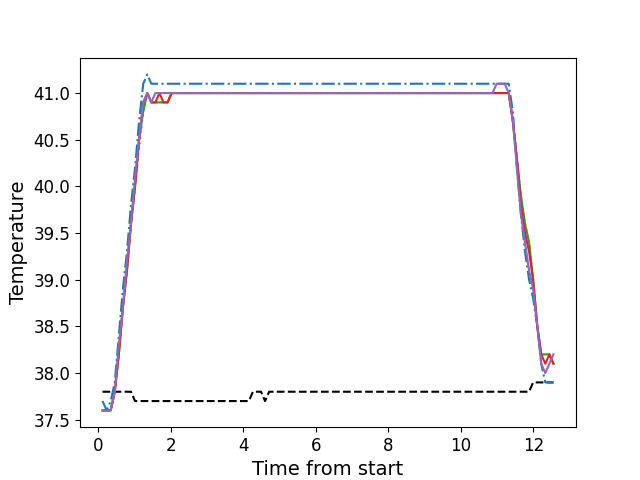

The file beside this chart, header and first rows:
, times, neutral, z1, z2, z3, z4, z5
0, 0.112, 37.8, 37.7, 37.6, 37.6, 37.6, 37.6
1, 0.225, 37.8, 37.6, 37.6, 37.6, 37.6, 37.6
2, 0.337, 37.8, 37.7, 37.6, 37.6, 37.6, 37.6
3, 0.449, 37.8, 37.9, 37.8, 37.8, 37.8, 37.8
4, 0.561, 37.8, 38.4, 38.2, 38.2, 38.2, 38.3
5, 0.673, 37.8, 38.9, 38.7, 38.7, 38.7, 38.7
6, 0.7856, 37.8, 39.3, 39.1, 39.1, 39.1, 39.2
7, 0.8966, 37.8, 39.8, 39.6, 39.6, 39.6, 39.6
8, 1.009, 37.7, 40.2, 40.0, 40.0, 40.0, 40.1
9, 1.121, 37.7, 40.7, 40.4, 40.5, 40.5, 40.5
10, 1.235, 37.7, 41.1, 40.8, 40.8, 40.9, 40.9
11, 1.346, 37.7, 41.2, 41.0, 41.0, 41.0, 41.0
12, 1.457, 37.7, 41.1, 40.9, 40.9, 40.9, 40.9
13, 1.57, 37.7, 41.1, 40.9, 40.9, 40.9, 41.0
14, 1.681, 37.7, 41.1, 40.9, 40.9, 41.0, 41.0
15, 1.794, 37.7, 41.1, 40.9, 40.9, 40.9, 41.0
16, 1.906, 37.7, 41.1, 40.9, 40.9, 40.9, 41.0
17, 2.017, 37.7, 41.1, 41.0, 41.0, 41.0, 41.0
18, 2.13, 37.7, 41.1, 41.0, 41.0, 41.0, 41.0
19, 2.242, 37.7, 41.1, 41.0, 41.0, 41.0, 41.0
20, 2.354, 37.7, 41.1, 41.0, 41.0, 41.0, 41.0
21, 2.468, 37.7, 41.1, 41.0, 41.0, 41.0, 41.0
22, 2.579, 37.7, 41.1, 41.0, 41.0, 41.0, 41.0
23, 2.691, 37.7, 41.1, 41.0, 41.0, 41.0, 41.0
24, 2.802, 37.7, 41.1, 41.0, 41.0, 41.0, 41.0
25, 2.914, 37.7, 41.1, 41.0, 41.0, 41.0, 41.0
26, 3.027, 37.7, 41.1, 41.0, 41.0, 41.0, 41.0
27, 3.139, 37.7, 41.1, 41.0, 41.0, 41.0, 41.0
28, 3.251, 37.7, 41.1, 41.0, 41.0, 41.0, 41.0
29, 3.363, 37.7, 41.1, 41.0, 41.0, 41.0, 41.0
30, 3.474, 37.7, 41.1, 41.0, 41.0, 41.0, 41.0
31, 3.587, 37.7, 41.1, 41.0, 41.0, 41.0, 41.0
32, 3.698, 37.7, 41.1, 41.0, 41.0, 41.0, 41.0
33, 3.81, 37.7, 41.1, 41.0, 41.0, 41.0, 41.0
34, 3.924, 37.7, 41.1, 41.0, 41.0, 41.0, 41.0
35, 4.036, 37.7, 41.1, 41.0, 41.0, 41.0, 41.0
36, 4.148, 37.7, 41.1, 41.0, 41.0, 41.0, 41.0
37, 4.26, 37.8, 41.1, 41.0, 41.0, 41.0, 41.0
38, 4.372, 37.8, 41.1, 41.0, 41.0, 41.0, 41.0
39, 4.484, 37.8, 41.1, 41.0, 41.0, 41.0, 41.0
40, 4.596, 37.7, 41.1, 41.0, 41.0, 41.0, 41.0
41, 4.708, 37.8, 41.1, 41.0, 41.0, 41.0, 41.0
42, 4.82, 37.8, 41.1, 41.0, 41.0, 41.0, 41.0
43, 4.931, 37.8, 41.1, 41.0, 41.0, 41.0, 41.0
44, 5.044, 37.8, 41.1, 41.0, 41.0, 41.0, 41.0
45, 5.156, 37.8, 41.1, 41.0, 41.0, 41.0, 41.0
46, 5.267, 37.8, 41.1, 41.0, 41.0, 41.0, 41.0
47, 5.38, 37.8, 41.1, 41.0, 41.0, 41.0, 41.0
48, 5.492, 37.8, 41.1, 41.0, 41.0, 41.0, 41.0
49, 5.605, 37.8, 41.1, 41.0, 41.0, 41.0, 41.0
50, 5.717, 37.8, 41.1, 41.0, 41.0, 41.0, 41.0
51, 5.828, 37.8, 41.1, 41.0, 41.0, 41.0, 41.0
52, 5.941, 37.8, 41.1, 41.0, 41.0, 41.0, 41.0
53, 6.053, 37.8, 41.1, 41.0, 41.0, 41.0, 41.0
54, 6.164, 37.8, 41.1, 41.0, 41.0, 41.0, 41.0
55, 6.276, 37.8, 41.1, 41.0, 41.0, 41.0, 41.0
56, 6.388, 37.8, 41.1, 41.0, 41.0, 41.0, 41.0
57, 6.5, 37.8, 41.1, 41.0, 41.0, 41.0, 41.0
58, 6.613, 37.8, 41.1, 41.0, 41.0, 41.0, 41.0
59, 6.725, 37.8, 41.1, 41.0, 41.0, 41.0, 41.0
... 52 more rows
